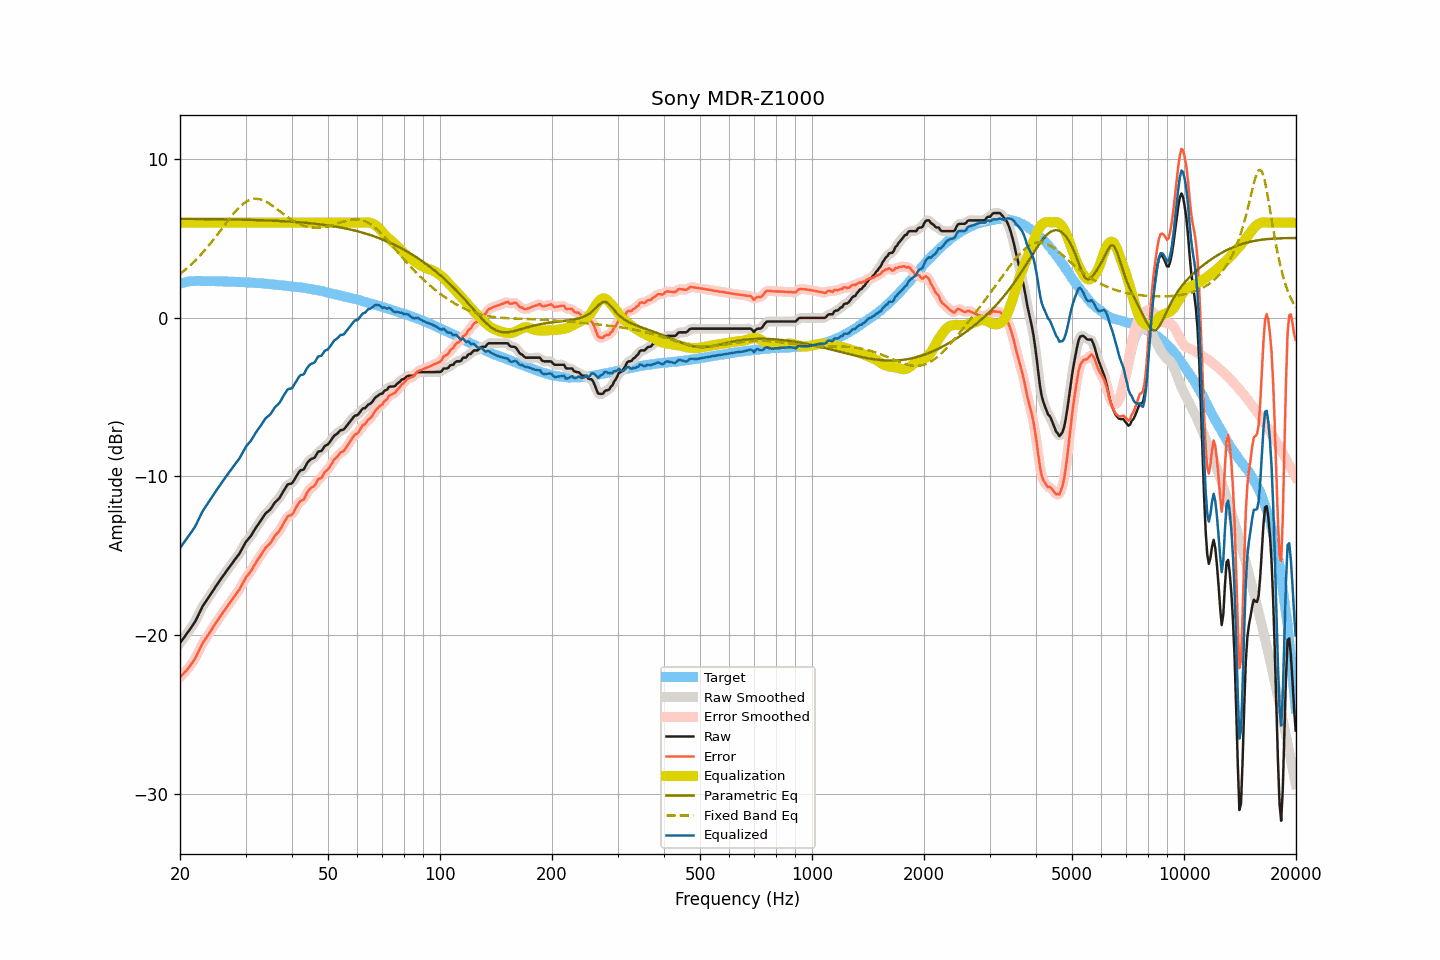

Values plotted in this chart, from the file beside it:
frequency, raw, smoothed, error, error_smoothed, equalization, parametric_eq, fixed_band_eq, equalized_raw, equalized_smoothed, target
20.00, -20.51, -20.51, -22.67, -22.66, 6.00, 6.25, 2.77, -14.51, -14.51, 2.16
20.20, -20.37, -20.37, -22.55, -22.56, 6.00, 6.25, 2.85, -14.37, -14.37, 2.18
20.40, -20.23, -20.23, -22.44, -22.45, 6.00, 6.24, 2.93, -14.23, -14.23, 2.21
20.61, -20.09, -20.09, -22.33, -22.33, 6.00, 6.24, 3.02, -14.09, -14.09, 2.23
20.81, -19.96, -19.96, -22.22, -22.22, 6.00, 6.24, 3.10, -13.96, -13.96, 2.26
21.02, -19.82, -19.82, -22.11, -22.10, 6.00, 6.24, 3.19, -13.82, -13.82, 2.29
21.23, -19.67, -19.67, -21.97, -21.98, 6.00, 6.24, 3.28, -13.67, -13.67, 2.30
21.44, -19.52, -19.52, -21.83, -21.84, 6.00, 6.24, 3.37, -13.52, -13.52, 2.31
21.66, -19.37, -19.37, -21.69, -21.69, 6.00, 6.24, 3.47, -13.37, -13.37, 2.32
21.87, -19.22, -19.21, -21.54, -21.54, 6.00, 6.24, 3.57, -13.22, -13.21, 2.32
22.09, -19.04, -19.03, -21.37, -21.36, 6.00, 6.24, 3.67, -13.04, -13.03, 2.33
22.31, -18.83, -18.83, -21.16, -21.16, 6.00, 6.24, 3.77, -12.83, -12.83, 2.33
22.54, -18.62, -18.62, -20.95, -20.95, 6.00, 6.24, 3.88, -12.62, -12.62, 2.33
22.76, -18.41, -18.41, -20.74, -20.73, 6.00, 6.23, 3.99, -12.41, -12.41, 2.33
22.99, -18.20, -18.22, -20.52, -20.54, 6.00, 6.23, 4.10, -12.20, -12.22, 2.32
23.22, -18.05, -18.05, -20.37, -20.36, 6.00, 6.23, 4.22, -12.05, -12.05, 2.32
23.45, -17.90, -17.90, -20.22, -20.21, 6.00, 6.23, 4.33, -11.90, -11.90, 2.32
23.69, -17.75, -17.75, -20.07, -20.07, 6.00, 6.23, 4.45, -11.75, -11.75, 2.32
23.92, -17.60, -17.60, -19.91, -19.91, 6.00, 6.23, 4.57, -11.60, -11.60, 2.31
24.16, -17.44, -17.44, -19.76, -19.76, 6.00, 6.23, 4.70, -11.44, -11.44, 2.32
24.40, -17.28, -17.28, -19.60, -19.60, 6.00, 6.23, 4.83, -11.28, -11.28, 2.32
24.65, -17.13, -17.13, -19.44, -19.44, 6.00, 6.23, 4.96, -11.13, -11.13, 2.31
24.89, -16.97, -16.97, -19.28, -19.28, 6.00, 6.22, 5.09, -10.97, -10.97, 2.31
25.14, -16.82, -16.82, -19.13, -19.13, 6.00, 6.22, 5.22, -10.82, -10.82, 2.31
25.39, -16.67, -16.67, -18.98, -18.98, 6.00, 6.22, 5.35, -10.67, -10.67, 2.31
25.65, -16.53, -16.53, -18.84, -18.83, 6.00, 6.22, 5.49, -10.53, -10.53, 2.31
25.91, -16.38, -16.38, -18.68, -18.68, 6.00, 6.22, 5.62, -10.38, -10.38, 2.30
26.16, -16.24, -16.24, -18.53, -18.54, 6.00, 6.22, 5.76, -10.24, -10.24, 2.30
26.43, -16.10, -16.10, -18.40, -18.39, 6.00, 6.22, 5.89, -10.10, -10.10, 2.29
26.69, -15.96, -15.96, -18.25, -18.25, 6.00, 6.21, 6.02, -9.96, -9.96, 2.29
26.96, -15.81, -15.82, -18.10, -18.11, 6.00, 6.21, 6.16, -9.81, -9.82, 2.29
27.23, -15.68, -15.68, -17.97, -17.97, 6.00, 6.21, 6.29, -9.68, -9.68, 2.29
27.50, -15.54, -15.54, -17.83, -17.83, 6.00, 6.21, 6.41, -9.54, -9.54, 2.29
27.77, -15.40, -15.40, -17.68, -17.68, 6.00, 6.21, 6.54, -9.40, -9.40, 2.28
28.05, -15.26, -15.26, -17.54, -17.54, 6.00, 6.20, 6.66, -9.26, -9.26, 2.28
28.33, -15.13, -15.13, -17.39, -17.40, 6.00, 6.20, 6.77, -9.13, -9.13, 2.27
28.62, -14.99, -15.00, -17.26, -17.26, 6.00, 6.20, 6.88, -8.99, -9.00, 2.26
28.90, -14.86, -14.85, -17.12, -17.11, 6.00, 6.20, 6.98, -8.86, -8.85, 2.26
29.19, -14.68, -14.68, -16.93, -16.93, 6.00, 6.20, 7.08, -8.68, -8.68, 2.25
29.48, -14.49, -14.49, -16.75, -16.74, 6.00, 6.19, 7.16, -8.49, -8.49, 2.26
29.78, -14.30, -14.30, -16.55, -16.55, 6.00, 6.19, 7.24, -8.30, -8.30, 2.25
30.08, -14.12, -14.14, -16.37, -16.38, 6.00, 6.19, 7.31, -8.12, -8.14, 2.25
30.38, -14.00, -14.00, -16.24, -16.24, 6.00, 6.19, 7.37, -8.00, -8.00, 2.23
30.68, -13.88, -13.88, -16.11, -16.11, 6.00, 6.18, 7.42, -7.88, -7.88, 2.23
30.99, -13.76, -13.75, -15.98, -15.97, 6.00, 6.18, 7.46, -7.76, -7.75, 2.22
31.30, -13.59, -13.60, -15.81, -15.81, 6.00, 6.18, 7.49, -7.59, -7.60, 2.22
31.61, -13.43, -13.43, -15.65, -15.64, 6.00, 6.17, 7.51, -7.43, -7.43, 2.21
31.93, -13.26, -13.27, -15.47, -15.47, 6.00, 6.17, 7.51, -7.26, -7.27, 2.20
32.24, -13.11, -13.11, -15.30, -15.31, 6.00, 6.17, 7.51, -7.11, -7.11, 2.19
32.57, -12.97, -12.97, -15.16, -15.15, 6.00, 6.16, 7.49, -6.97, -6.97, 2.19
32.89, -12.83, -12.82, -15.01, -15.00, 6.00, 6.16, 7.47, -6.83, -6.82, 2.18
33.22, -12.67, -12.67, -14.84, -14.84, 6.00, 6.16, 7.44, -6.67, -6.67, 2.17
33.55, -12.52, -12.51, -14.69, -14.68, 6.00, 6.15, 7.40, -6.52, -6.51, 2.17
33.89, -12.36, -12.38, -14.52, -14.53, 6.00, 6.15, 7.35, -6.36, -6.38, 2.16
34.23, -12.26, -12.27, -14.41, -14.42, 6.00, 6.15, 7.30, -6.26, -6.27, 2.15
34.57, -12.18, -12.18, -14.32, -14.32, 6.00, 6.14, 7.24, -6.18, -6.18, 2.14
34.92, -12.10, -12.08, -14.23, -14.21, 6.00, 6.14, 7.18, -6.10, -6.08, 2.13
35.27, -11.96, -11.95, -14.09, -14.07, 6.00, 6.13, 7.11, -5.96, -5.95, 2.12
35.62, -11.80, -11.80, -13.91, -13.91, 6.00, 6.13, 7.03, -5.80, -5.80, 2.11
35.97, -11.64, -11.66, -13.74, -13.76, 6.00, 6.12, 6.96, -5.64, -5.66, 2.10
... 635 more rows
